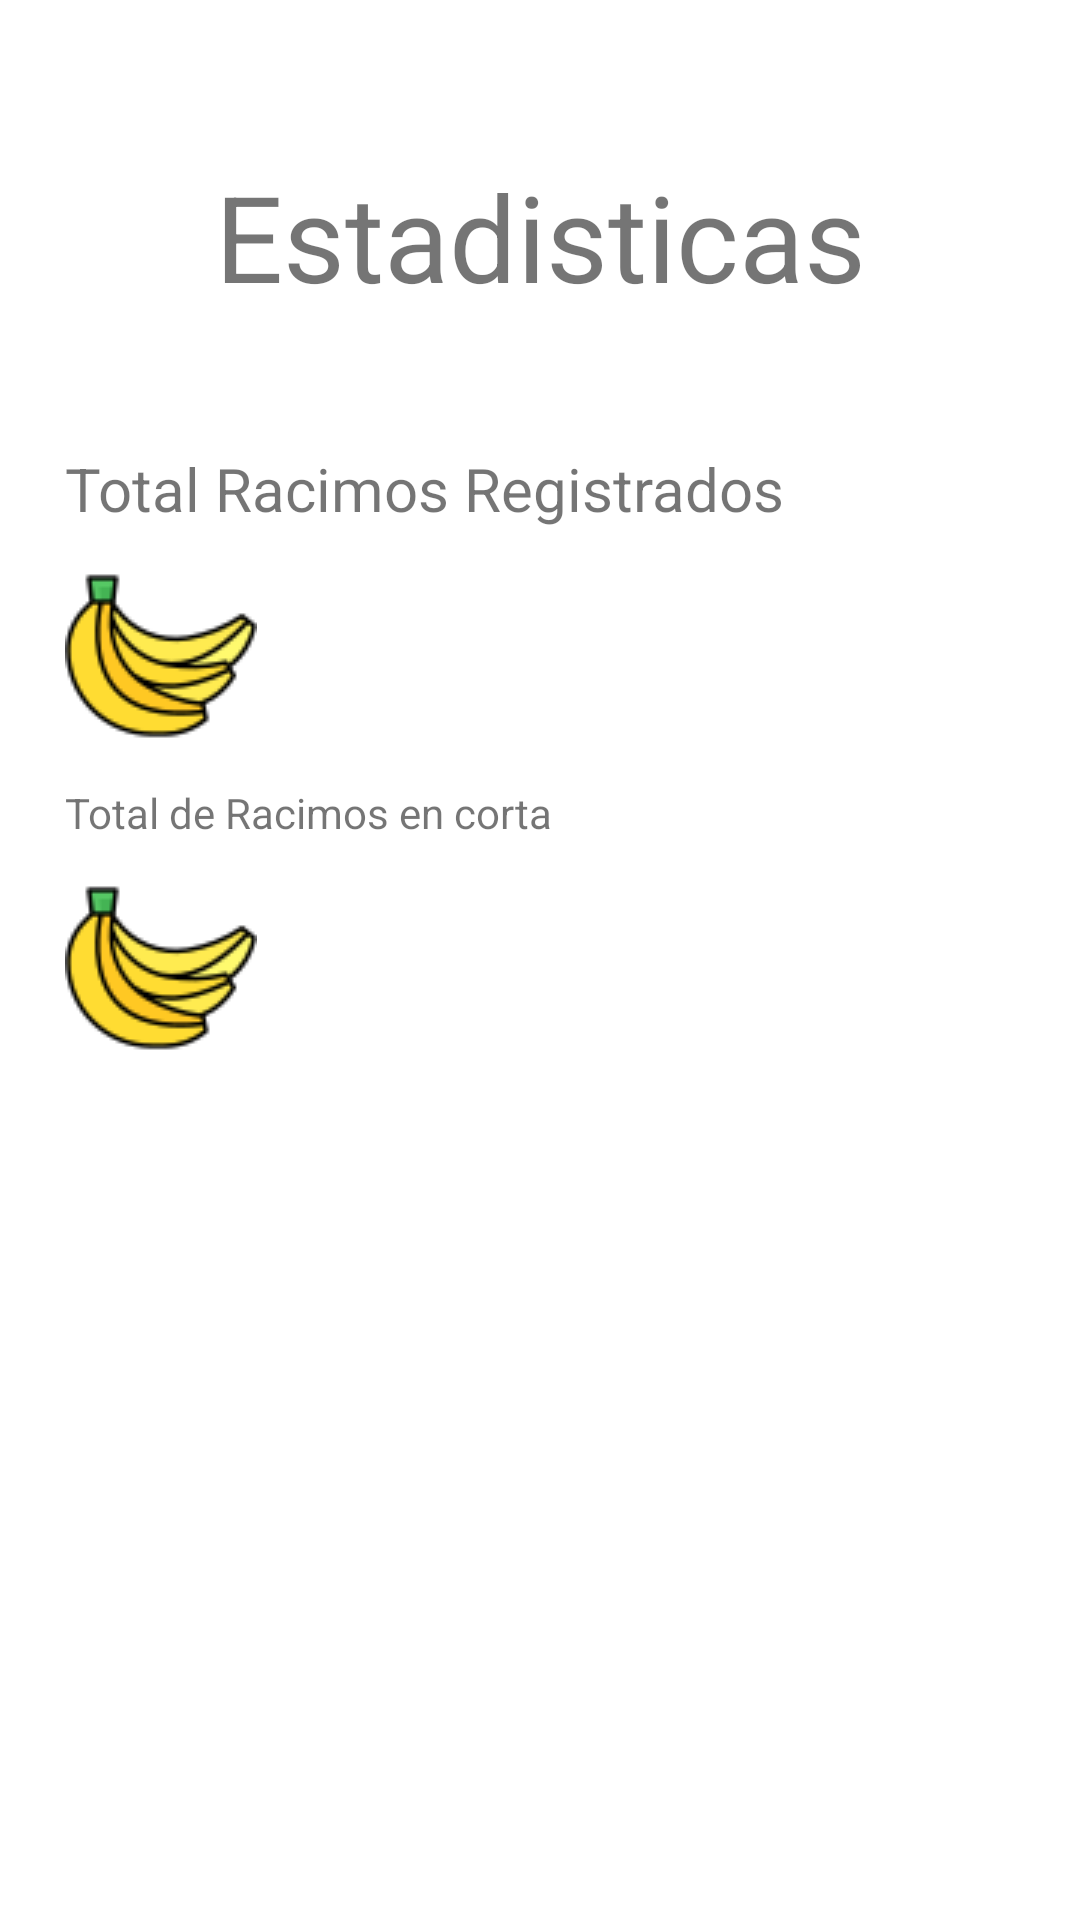

Produce the Android XML layout that renders to this screen, including the resource entries it uses.
<!-- AndroidManifest.xml: application theme Theme.PlatanoControl -->
<!-- res/layout/fragment_estadisticas.xml -->
<?xml version="1.0" encoding="utf-8"?>
<androidx.constraintlayout.widget.ConstraintLayout xmlns:android="http://schemas.android.com/apk/res/android"
    xmlns:app="http://schemas.android.com/apk/res-auto"
    xmlns:tools="http://schemas.android.com/tools"
    android:layout_width="match_parent"
    android:layout_height="match_parent"
    tools:context=".FragmentEstadisticas">


    <TextView
        android:id="@+id/textView15"
        android:layout_width="wrap_content"
        android:layout_height="wrap_content"
        android:layout_marginTop="52dp"
        android:text="Estadisticas"
        android:textSize="40dp"
        app:layout_constraintEnd_toEndOf="parent"
        app:layout_constraintStart_toStartOf="parent"
        app:layout_constraintTop_toTopOf="parent" />

    <LinearLayout
        android:layout_width="317dp"
        android:layout_height="443dp"
        android:layout_marginTop="44dp"
        android:orientation="vertical"
        app:layout_constraintEnd_toEndOf="parent"
        app:layout_constraintStart_toStartOf="parent"
        app:layout_constraintTop_toBottomOf="@+id/textView15">

        <TextView
            android:id="@+id/textView18"
            android:layout_width="match_parent"
            android:layout_height="wrap_content"
            android:textSize="20dp"
            android:text="Total Racimos Registrados" />

        <LinearLayout
            android:layout_width="match_parent"
            android:layout_height="85dp"
            android:orientation="horizontal">

            <TextView
                android:id="@+id/textView20"
                android:layout_width="wrap_content"
                android:layout_height="match_parent"
                android:layout_gravity="center_vertical"
                android:drawableRight="@drawable/racimo"
                android:text="" />

            <TextView
                android:id="@+id/txtTotalDeRacimos"
                android:layout_width="164dp"
                android:layout_height="match_parent"
                android:text=""
                android:textAlignment="center"
                android:textColor="@color/black"
                android:textSize="30dp" />
        </LinearLayout>

        <TextView
            android:id="@+id/textView19"
            android:layout_width="match_parent"
            android:layout_height="wrap_content"
            android:text="Total de Racimos en corta" />

        <LinearLayout

            android:layout_width="match_parent"
            android:layout_height="85dp"
            android:orientation="horizontal">

            <TextView
                android:id="@+id/txtRacimosCorta"
                android:layout_width="wrap_content"
                android:layout_height="match_parent"
                android:layout_gravity="center_vertical"
                android:drawableRight="@drawable/racimo"
                android:text="" />

            <TextView
                android:id="@+id/txtTotalRacimoCorta"
                android:layout_width="164dp"
                android:layout_height="match_parent"
                android:text=""
                android:textAlignment="center"
                android:textColor="@color/black"
                android:textSize="30dp" />
        </LinearLayout>

    </LinearLayout>
</androidx.constraintlayout.widget.ConstraintLayout>
<!-- resources referenced by this layout -->
<resources>
  <!-- drawable racimo: png bitmap (drawable, 4370 bytes) -->
  <style name="Theme.PlatanoControl" parent="Theme.MaterialComponents.DayNight.DarkActionBar">
          
          <item name="colorPrimary">@color/purple_500</item>
          <item name="colorPrimaryVariant">@color/purple_700</item>
          <item name="colorOnPrimary">@color/white</item>
          
          <item name="colorSecondary">@color/teal_200</item>
          <item name="colorSecondaryVariant">@color/teal_700</item>
          <item name="colorOnSecondary">@color/black</item>
          
          <item name="android:statusBarColor">?attr/colorPrimaryVariant</item>
          
      </style>
  <!-- not gathered from this repository: default colours our renderer supplied (Android Studio template values) -->
  <color name="purple_500">#FF6200EE</color>
  <color name="purple_700">#FF3700B3</color>
  <color name="teal_200">#FF03DAC5</color>
  <color name="teal_700">#FF018786</color>
  <color name="black">#FF000000</color>
  <color name="white">#FFFFFFFF</color>
</resources>
